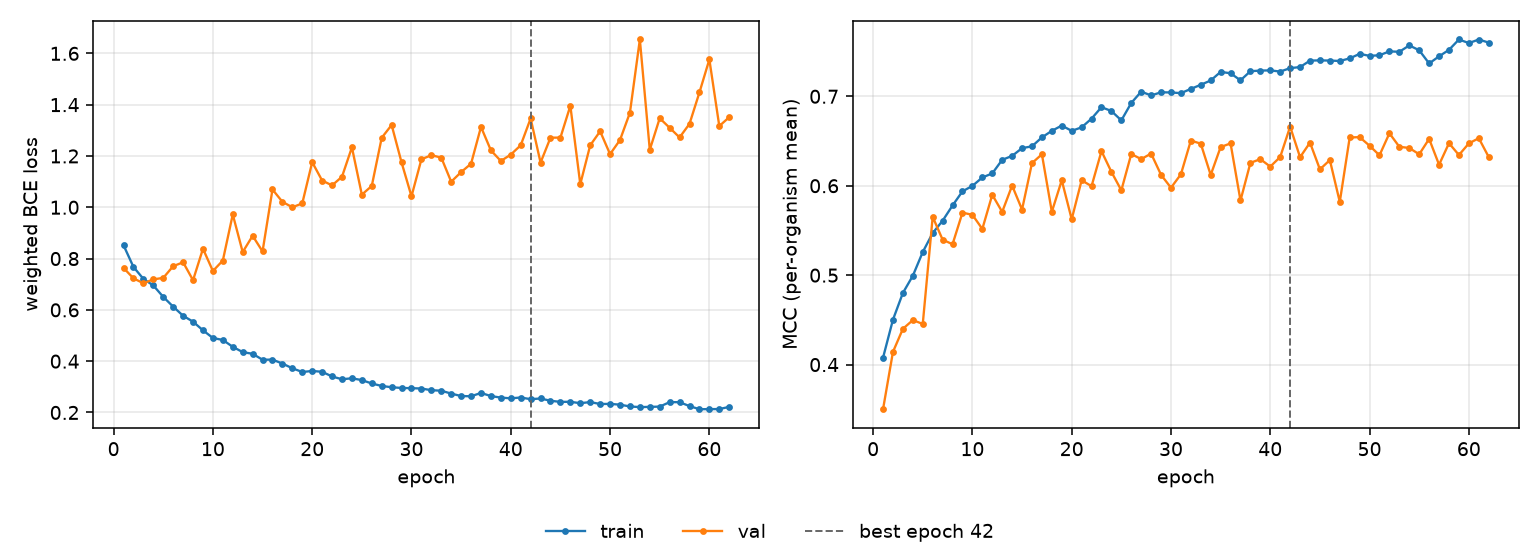

The table this chart was drawn from, first rows:
epoch, tr_loss, vl_loss, tr_mcc, vl_mcc, is_best
1, 0.852, 0.7636, 0.4077, 0.3501, False
2, 0.7672, 0.7229, 0.4502, 0.4142, False
3, 0.7208, 0.7037, 0.4801, 0.44, False
4, 0.6951, 0.7189, 0.4993, 0.4497, False
5, 0.6506, 0.7247, 0.5259, 0.4455, False
6, 0.6125, 0.7704, 0.5471, 0.5652, False
7, 0.577, 0.7855, 0.5609, 0.5397, False
8, 0.5539, 0.7157, 0.5779, 0.5346, False
9, 0.5203, 0.8382, 0.5937, 0.5699, False
10, 0.4904, 0.7516, 0.5998, 0.5675, False
11, 0.4827, 0.7923, 0.6092, 0.5517, False
12, 0.456, 0.9721, 0.6137, 0.5899, False
13, 0.4353, 0.8253, 0.629, 0.5708, False
14, 0.4287, 0.8889, 0.6334, 0.6002, False
15, 0.4056, 0.8279, 0.642, 0.5734, False
16, 0.406, 1.069, 0.6441, 0.6252, False
17, 0.3907, 1.021, 0.6541, 0.6352, False
18, 0.3723, 0.9999, 0.6614, 0.5708, False
19, 0.3578, 1.015, 0.6673, 0.6061, False
20, 0.3618, 1.176, 0.6614, 0.5626, False
21, 0.3587, 1.104, 0.6653, 0.6061, False
22, 0.3403, 1.085, 0.675, 0.5995, False
23, 0.3295, 1.119, 0.6879, 0.6387, False
24, 0.3333, 1.234, 0.6835, 0.6155, False
25, 0.3262, 1.049, 0.6731, 0.5949, False
26, 0.313, 1.083, 0.6926, 0.6355, False
27, 0.3033, 1.271, 0.7052, 0.6298, False
28, 0.2984, 1.321, 0.701, 0.6359, False
29, 0.2955, 1.175, 0.7045, 0.6122, False
30, 0.2947, 1.043, 0.7043, 0.5978, False
31, 0.2933, 1.187, 0.7035, 0.6128, False
32, 0.2869, 1.203, 0.7083, 0.6505, False
33, 0.2848, 1.194, 0.7129, 0.647, False
34, 0.2736, 1.1, 0.7177, 0.612, False
35, 0.264, 1.137, 0.7273, 0.6432, False
36, 0.2632, 1.17, 0.7258, 0.6473, False
37, 0.2761, 1.313, 0.7179, 0.5835, False
38, 0.2639, 1.222, 0.7281, 0.6256, False
39, 0.258, 1.18, 0.7288, 0.6297, False
40, 0.255, 1.205, 0.729, 0.6214, False
41, 0.2583, 1.242, 0.7277, 0.6322, False
42, 0.2518, 1.346, 0.7315, 0.6661, True
43, 0.2545, 1.174, 0.7327, 0.6319, False
44, 0.2456, 1.271, 0.7399, 0.6482, False
45, 0.2413, 1.272, 0.7402, 0.6183, False
46, 0.2416, 1.396, 0.7399, 0.6287, False
47, 0.2361, 1.09, 0.7395, 0.5819, False
48, 0.2406, 1.242, 0.7424, 0.654, False
49, 0.233, 1.296, 0.7475, 0.6543, False
50, 0.2334, 1.207, 0.7452, 0.6447, False
51, 0.2304, 1.262, 0.7459, 0.6341, False
52, 0.2234, 1.369, 0.7503, 0.6587, False
53, 0.2209, 1.654, 0.7498, 0.6436, False
54, 0.2218, 1.224, 0.7569, 0.6422, False
55, 0.2228, 1.347, 0.7515, 0.6352, False
56, 0.2403, 1.31, 0.7367, 0.6524, False
57, 0.2401, 1.272, 0.7447, 0.6235, False
58, 0.2249, 1.325, 0.752, 0.6476, False
59, 0.2127, 1.448, 0.7635, 0.6344, False
60, 0.213, 1.576, 0.7595, 0.6473, False
... 2 more rows
